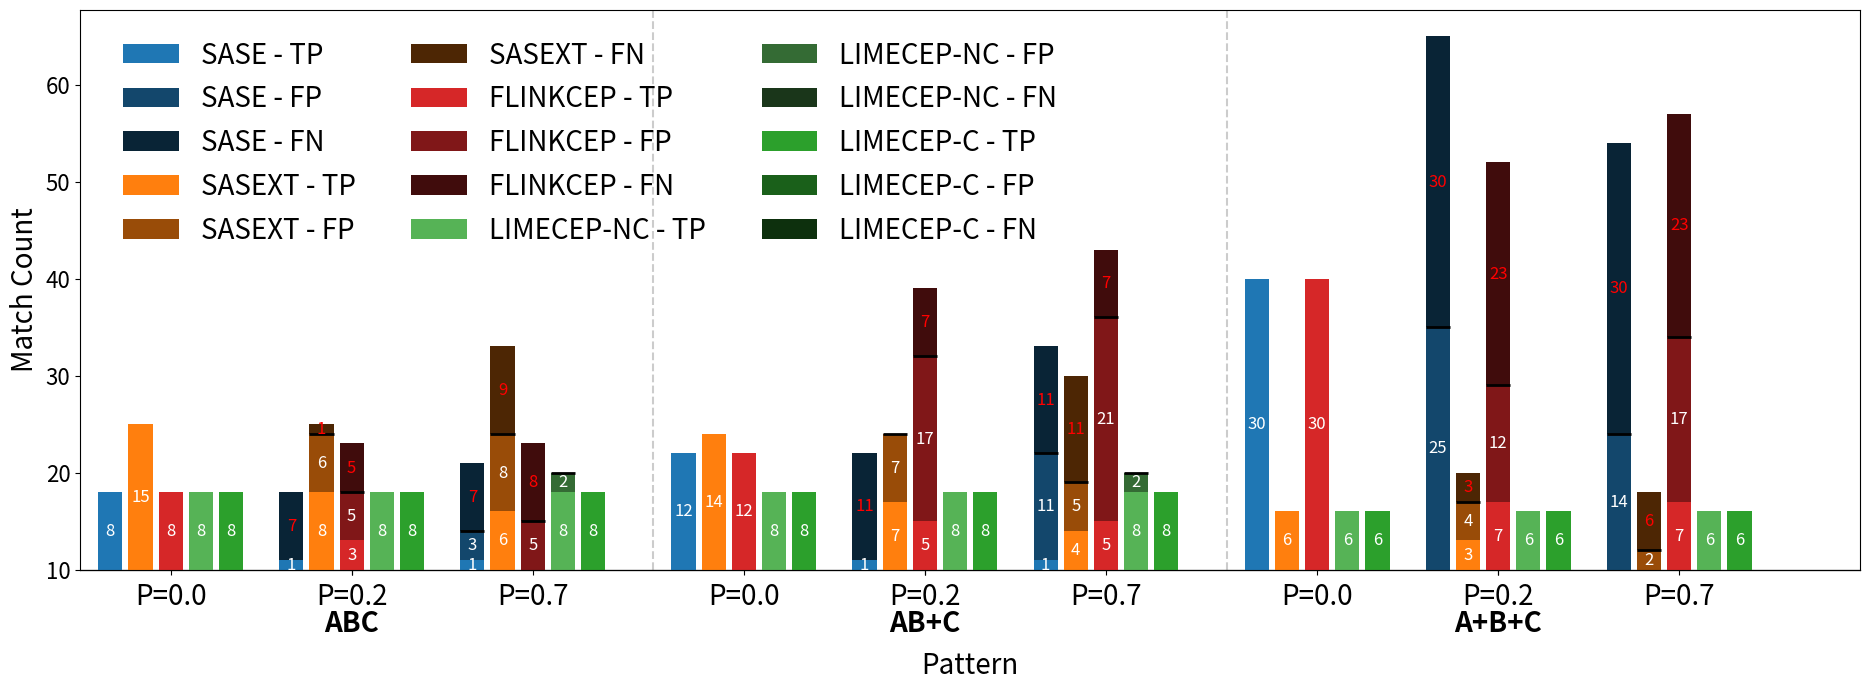

Write Python code to recreate this figure.
import pandas as pd
import numpy as np
import matplotlib.pyplot as plt
import seaborn as sns
from matplotlib.patches import Patch
from matplotlib.pyplot import yticks

# --- Data ---
data = [
    ['ABC', 0.0, 'SASE', 8, 0, 0],
    ['ABC', 0.0, 'SASEXT', 15, 0, 0],
    ['ABC', 0.0, 'FLINKCEP', 8, 0, 0],
    ['ABC', 0.0, 'LIMECEP-NC', 8, 0, 0],
    ['ABC', 0.0, 'LIMECEP-C', 8, 0, 0],

    ['AB+C', 0.0, 'SASE', 12, 0, 0],
    ['AB+C', 0.0, 'SASEXT', 14, 0, 0],
    ['AB+C', 0.0, 'FLINKCEP', 12, 0, 0],
    ['AB+C', 0.0, 'LIMECEP-NC', 8, 0, 0],
    ['AB+C', 0.0, 'LIMECEP-C', 8, 0, 0],

    ['A+B+C', 0.0, 'SASE', 30, 0, 0],
    ['A+B+C', 0.0, 'SASEXT', 6, 0, 0],
    ['A+B+C', 0.0, 'FLINKCEP', 30, 0, 0],
    ['A+B+C', 0.0, 'LIMECEP-NC', 6, 0, 0],
    ['A+B+C', 0.0, 'LIMECEP-C', 6, 0, 0],

    ['ABC', 0.2, 'SASE', 1, 0, 7],
    ['ABC', 0.2, 'SASEXT', 8, 6, 1],
    ['ABC', 0.2, 'FLINKCEP', 3, 5, 5],
    ['ABC', 0.2, 'LIMECEP-NC', 8, 0, 0],
    ['ABC', 0.2, 'LIMECEP-C', 8, 0, 0],

    ['AB+C', 0.2, 'SASE', 1, 0, 11],
    ['AB+C', 0.2, 'SASEXT', 7, 7, 0],
    ['AB+C', 0.2, 'FLINKCEP', 5, 17, 7],
    ['AB+C', 0.2, 'LIMECEP-NC', 8, 0, 0],
    ['AB+C', 0.2, 'LIMECEP-C', 8, 0, 0],

    ['A+B+C', 0.2, 'SASE', 0, 25, 30],
    ['A+B+C', 0.2, 'SASEXT', 3, 4, 3],
    ['A+B+C', 0.2, 'FLINKCEP', 7, 12, 23],
    ['A+B+C', 0.2, 'LIMECEP-NC', 6, 0, 0],
    ['A+B+C', 0.2, 'LIMECEP-C', 6, 0, 0],

    ['ABC', 0.7, 'SASE', 1, 3, 7],
    ['ABC', 0.7, 'SASEXT', 6, 8, 9],
    ['ABC', 0.7, 'FLINKCEP', 0, 5, 8],
    ['ABC', 0.7, 'LIMECEP-NC', 8, 2, 0],
    ['ABC', 0.7, 'LIMECEP-C', 8, 0, 0],

    ['AB+C', 0.7, 'SASE', 1, 11, 11],
    ['AB+C', 0.7, 'SASEXT', 4, 5, 11],
    ['AB+C', 0.7, 'FLINKCEP', 5, 21, 7],
    ['AB+C', 0.7, 'LIMECEP-NC', 8, 2, 0],
    ['AB+C', 0.7, 'LIMECEP-C', 8, 0, 0],

    ['A+B+C', 0.7, 'SASE', 0, 14, 30],
    ['A+B+C', 0.7, 'SASEXT', 0, 2, 6],
    ['A+B+C', 0.7, 'FLINKCEP', 7, 17, 23],
    ['A+B+C', 0.7, 'LIMECEP-NC', 6, 0, 0],
    ['A+B+C', 0.7, 'LIMECEP-C', 6, 0, 0]

]

df = pd.DataFrame(data, columns=["PATTERN", "PROB", "CEP SYSTEM", "TP", "FP", "FN"])

df["TP"] = df["TP"].astype(int)
df["FP"] = df["FP"].astype(int)
df["FN"] = df["FN"].astype(int)

df_melt = df.melt(
    id_vars=["PATTERN", "PROB", "CEP SYSTEM"],
    value_vars=["TP", "FP", "FN"],
    var_name="Metric",
    value_name="Count"
)

# === Colors ===
base_colors = {
    "SASE": "#1f77b4",
    "SASEXT": "#ff7f0e",
    "FLINKCEP": "#d62728",#56B356
    "LIMECEP-NC": "#56B356",
    "LIMECEP-C":"#2ca02c"
}
shade_map = {"TP": 1.0, "FP": 0.6, "FN": 0.3}

def get_shaded_color(row):
    base = sns.color_palette([base_colors[row["CEP SYSTEM"]]])[0]
    factor = shade_map[row["Metric"]]
    return tuple(np.clip(np.array(base) * factor, 0, 1))

df_melt["Color"] = df_melt.apply(get_shaded_color, axis=1)

# === Structure ===
patterns = ["ABC", "AB+C", "A+B+C"]
probs = [0.0, 0.2, 0.7]
systems = list(base_colors.keys())
yticksl = [10,20,30,40,50,60]

# === Plot setup ===
fig, ax = plt.subplots(figsize=(20, 8))
bar_width = 0.8
system_spacing = 1.0
x = 0

bar_positions = []
pattern_labels = []
prob_labels = []
pattern_ticks = []
prob_ticks = []
pattern_boundaries = []

# === Build the grouped bar chart ===
for pattern in patterns:
    pattern_start = x
    for prob in probs:
        prob_start = x
        for system in systems:
            group = df_melt[
                (df_melt["PATTERN"] == pattern) &
                (df_melt["PROB"] == prob) &
                (df_melt["CEP SYSTEM"] == system)
            ]
            bottom = 0
            for idx, row in group.iterrows():
                height = row["Count"]
                if height > 0:
                    ax.bar(x, height, bottom=bottom, color=row["Color"], width=bar_width)

                    # Label inside the bar
                    ax.text(
                        x,
                        bottom + height / 2,
                        str(height),
                        ha='center',
                        va='center',
                        fontsize=12,
                        color='white' if row["Metric"] != "FN" else 'red'
                    )

                    # Line between FP and FN
                    if row["Metric"] == "FP":
                        y_pos = bottom + height
                        ax.hlines(y=y_pos, xmin=x - bar_width / 2, xmax=x + bar_width / 2, color="black", linewidth=2)

                    bottom += height
            x += system_spacing
        # Subgroup label tick
        prob_center = (prob_start + x - system_spacing) / 2
        prob_ticks.append(prob_center)
        prob_labels.append(f"P={prob}")
        x += 1.0  # spacing between prob blocks
    # Pattern group label tick
    pattern_center = (pattern_start + x - 1.0 - system_spacing) / 2
    pattern_ticks.append(pattern_center)
    pattern_labels.append(pattern)
    pattern_boundaries.append(x - 0.5)  # line between groups
    x += 1.0  # spacing between pattern blocks

# === Main plot formatting ===
ax.set_xticks([])
ax.set_xlabel("")
ax.set_ylabel("Match Count", fontsize=20)
ax.set_yticklabels(yticksl,fontsize=16)
# ax.set_title("Stacked TP / FP / FN per Pattern × Probability × System")
ax.set_xlim(-1, x + 1)  # Ensure full width including last group

# === Bottom axis: Probabilities
ax3 = ax.secondary_xaxis('bottom')
ax3.set_xticks(prob_ticks)
ax3.set_xticklabels(prob_labels, fontsize=20)
ax3.tick_params(pad=5)
# ax3.set_xlabel("Probability", labelpad=10)

# === Bottom axis: Patterns
ax4 = ax.secondary_xaxis('bottom')
ax4.set_xticks(pattern_ticks)
ax4.set_xticklabels(pattern_labels, fontsize=20, weight='bold')
ax4.tick_params(pad=25)
ax4.set_xlabel("Pattern", labelpad=10, fontsize=20)

# === Group dividers (corrected to end of each pattern block)
for bound in pattern_boundaries[:-1]:
    ax.axvline(bound + 0.5, linestyle="--", color="gray", alpha=0.4)

# === Legend inside the plot, top-left corner
legend_elements = []
for sys, base_col in base_colors.items():
    base = sns.color_palette([base_col])[0]
    for m in ["TP", "FP", "FN"]:
        color = tuple(np.clip(np.array(base) * shade_map[m], 0, 1))
        legend_elements.append(Patch(facecolor=color, label=f"{sys} - {m}"))

# ax.legend(handles=legend_elements, loc='upper left', bbox_to_anchor=(0.01, 0.99), fontsize=12, frameon=False)
ax.legend(handles=legend_elements, loc='upper left', bbox_to_anchor=(0.01, 0.99), fontsize=20, frameon=False, ncol=3)


# === Final layout tweaks
# import matplotlib
# matplotlib.use('TkAgg')
plt.subplots_adjust(bottom=0.2, top=0.9, left=0.06, right=0.95)
# plt.show()
plt.savefig("plot1a-stnm.png")
